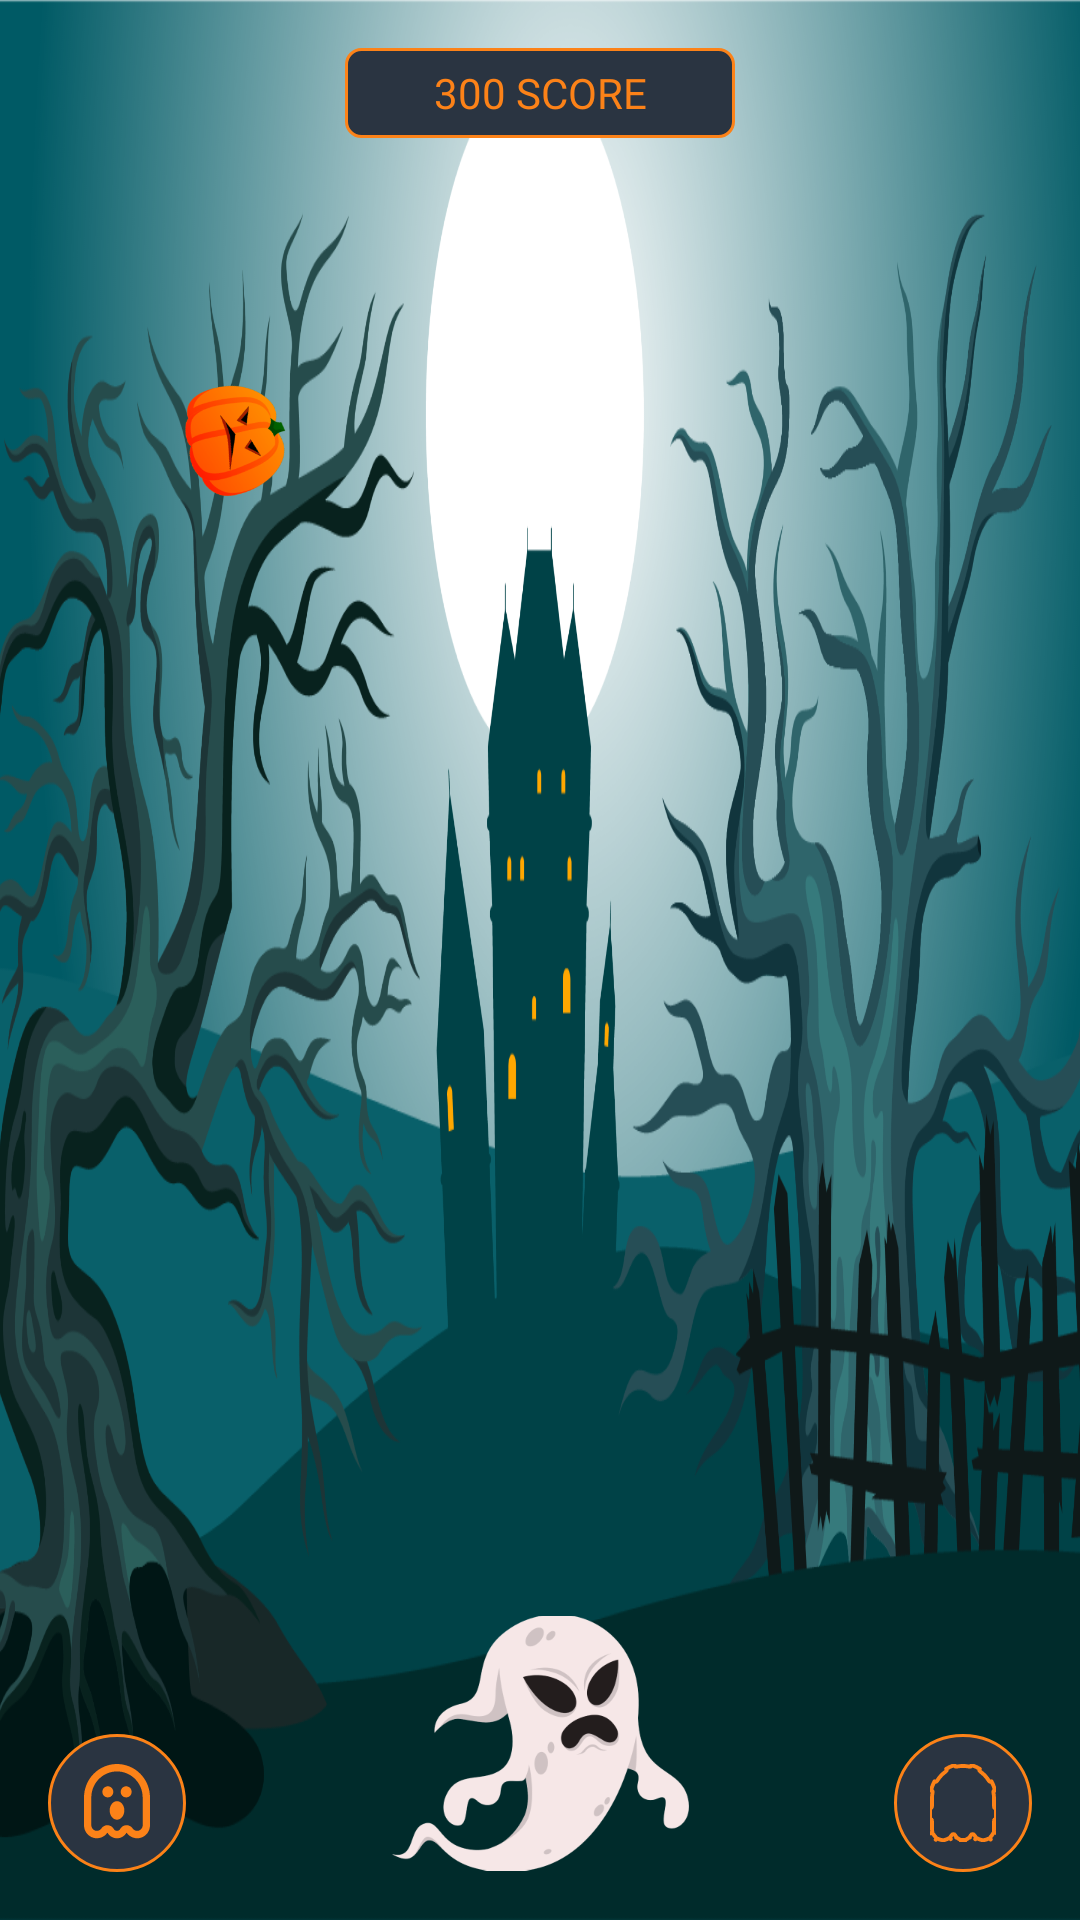

Produce the Android XML layout that renders to this screen, including the resource entries it uses.
<!-- AndroidManifest.xml: application theme Theme.GhostFootball -->
<!-- res/layout/activity_play.xml -->
<?xml version="1.0" encoding="utf-8"?>
<androidx.constraintlayout.widget.ConstraintLayout xmlns:android="http://schemas.android.com/apk/res/android"
    xmlns:app="http://schemas.android.com/apk/res-auto"
    xmlns:tools="http://schemas.android.com/tools"
    android:layout_width="match_parent"
    android:layout_height="match_parent"
    android:background="@drawable/playbackground"
    tools:context=".PlayActivity">

    <ImageView
        android:id="@+id/imageView3"
        android:layout_width="99dp"
        android:layout_height="86dp"
        android:layout_marginBottom="16dp"
        app:layout_constraintBottom_toBottomOf="parent"
        app:layout_constraintEnd_toEndOf="parent"
        app:layout_constraintStart_toStartOf="parent"
        app:srcCompat="@drawable/ghost" />

    <ImageView
        android:id="@+id/imageView4"
        android:layout_width="44dp"
        android:layout_height="44dp"
        android:layout_marginStart="56dp"
        android:layout_marginTop="124dp"
        app:layout_constraintStart_toStartOf="parent"
        app:layout_constraintTop_toTopOf="parent"
        app:srcCompat="@drawable/pumpkin" />

    <ImageView
        android:id="@+id/imageView5"
        android:layout_width="46dp"
        android:layout_height="46dp"
        android:layout_marginStart="16dp"
        android:layout_marginBottom="16dp"
        android:background="@drawable/playbtn_background"
        android:padding="10dp"
        app:layout_constraintBottom_toBottomOf="parent"
        app:layout_constraintStart_toStartOf="parent"
        app:srcCompat="@drawable/vector" />

    <ImageView
        android:id="@+id/imageView6"
        android:layout_width="46dp"
        android:layout_height="46dp"
        android:layout_marginEnd="16dp"
        android:layout_marginBottom="16dp"
        android:background="@drawable/playbtn_background"
        android:padding="10dp"
        app:layout_constraintBottom_toBottomOf="parent"
        app:layout_constraintEnd_toEndOf="parent"
        app:srcCompat="@drawable/vector2" />

    <TextView
        android:id="@+id/textView"
        android:layout_width="130dp"
        android:layout_height="30dp"
        android:layout_marginTop="16dp"
        android:background="@drawable/button_drawable"
        android:fontFamily="@font/montserrat_alternates_black"
        android:gravity="center"
        android:text="300 SCORE"
        android:textAlignment="center"
        android:textColor="@color/orange"
        app:layout_constraintEnd_toEndOf="parent"
        app:layout_constraintStart_toStartOf="parent"
        app:layout_constraintTop_toTopOf="parent"
        />
</androidx.constraintlayout.widget.ConstraintLayout>
<!-- resources referenced by this layout -->
<resources>
  <color name="orange">#FC8218</color>
  <!-- drawable button_drawable (drawable) -->
  <?xml version="1.0" encoding="utf-8"?>
  <shape xmlns:android="http://schemas.android.com/apk/res/android"
      android:shape="rectangle">
      <corners android:radius="5dp"/>
      <stroke android:color="@color/orange" android:width="1dp"/>
      <solid android:color="@color/appblack"/>
  
  
  </shape>
  <!-- drawable ghost: png bitmap (drawable, 26611 bytes) -->
  <!-- drawable playbackground: png bitmap (drawable, 712799 bytes) -->
  <!-- drawable playbtn_background (drawable) -->
  <?xml version="1.0" encoding="utf-8"?>
  <shape xmlns:android="http://schemas.android.com/apk/res/android"
      android:shape="oval">
      <corners android:radius="5dp" />
      <stroke
          android:width="1dp"
          android:color="@color/orange" />
      <solid android:color="@color/appblack" />
  
  
  </shape>
  <!-- drawable pumpkin: png bitmap (drawable, 19729 bytes) -->
  <!-- drawable vector: vector/xml drawable (drawable, 2442 chars, omitted) -->
  <!-- drawable vector2: vector/xml drawable (drawable, 3790 chars, omitted) -->
  <style name="Theme.GhostFootball" parent="Theme.MaterialComponents.DayNight.NoActionBar">
          
          <item name="colorPrimary">@color/purple_500</item>
          <item name="colorPrimaryVariant">@color/purple_700</item>
          <item name="colorOnPrimary">@color/white</item>
          
          <item name="colorSecondary">@color/teal_200</item>
          <item name="colorSecondaryVariant">@color/teal_700</item>
          <item name="colorOnSecondary">@color/black</item>
          
          <item name="android:statusBarColor">?attr/colorPrimaryVariant</item>
          
      </style>
  <color name="appblack">#2A3441</color>
  <color name="purple_500">#FF6200EE</color>
  <color name="purple_700">#FF3700B3</color>
  <color name="white">#FFFFFFFF</color>
  <color name="teal_200">#FF03DAC5</color>
  <color name="teal_700">#FF018786</color>
  <color name="black">#FF000000</color>
</resources>
